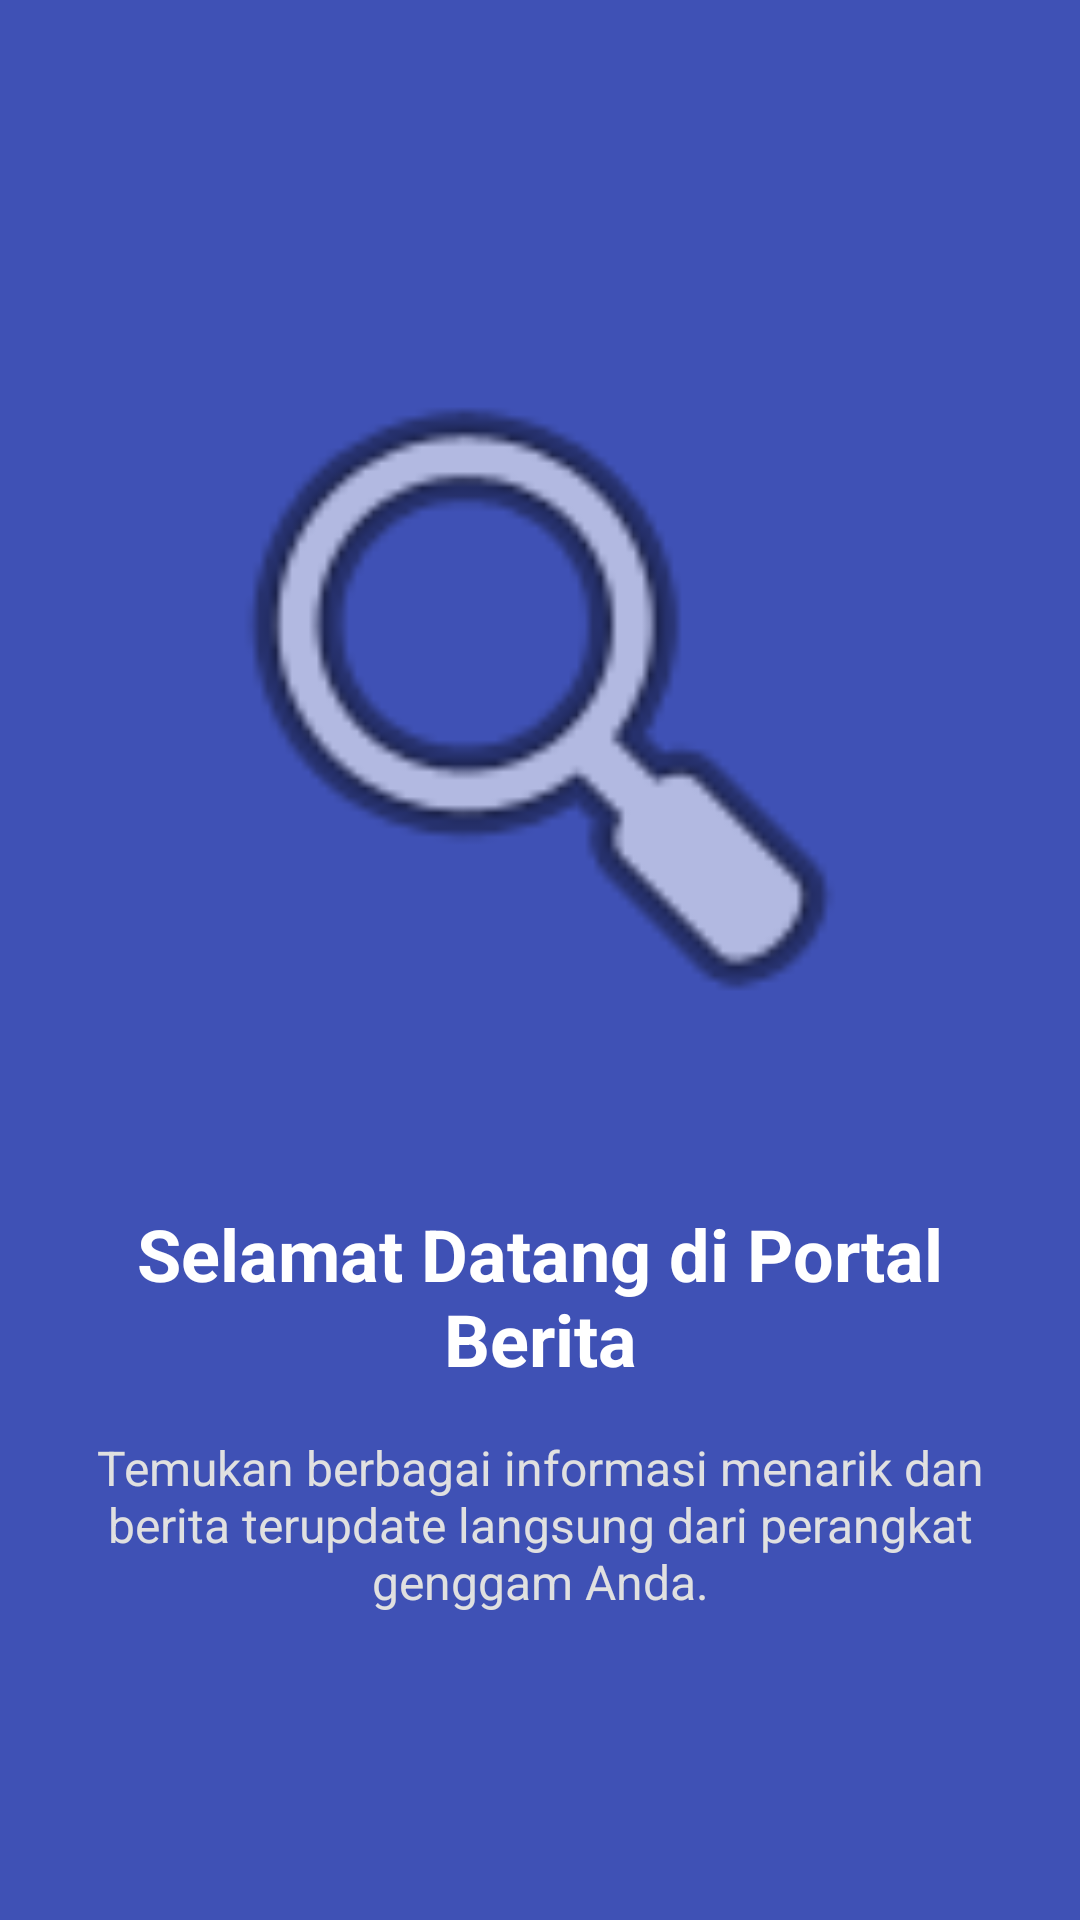

Android layout source for this screen:
<!-- AndroidManifest.xml: application theme Theme.Rudiostorm -->
<!-- res/layout/fragment_onboarding_first.xml -->
<?xml version="1.0" encoding="utf-8"?>
<LinearLayout xmlns:android="http://schemas.android.com/apk/res/android"
    android:layout_width="match_parent"
    android:layout_height="match_parent"
    android:background="#3F51B5"
    android:gravity="center"
    android:orientation="vertical"
    android:padding="32dp">

    <ImageView
        android:id="@+id/imgOnboarding1"
        android:layout_width="260dp"
        android:layout_height="260dp"
        android:src="@android:drawable/ic_menu_search"
        android:contentDescription="Slide 1 Image" />

    <TextView
        android:id="@+id/tvTitle1"
        android:layout_width="wrap_content"
        android:layout_height="wrap_content"
        android:layout_marginTop="40dp"
        android:text="Selamat Datang di Portal Berita"
        android:textColor="#FFFFFF"
        android:textSize="24sp"
        android:textStyle="bold"
        android:textAlignment="center"/>

    <TextView
        android:id="@+id/tvDescription1"
        android:layout_width="wrap_content"
        android:layout_height="wrap_content"
        android:layout_marginTop="16dp"
        android:text="Temukan berbagai informasi menarik dan berita terupdate langsung dari perangkat genggam Anda."
        android:textColor="#E0E0E0"
        android:textSize="16sp"
        android:textAlignment="center"/>

</LinearLayout>
<!-- resources referenced by this layout -->
<resources>
  <style name="Theme.Rudiostorm" parent="Base.Theme.Rudiostorm" />
  <style name="Base.Theme.Rudiostorm" parent="Theme.Material3.DayNight.NoActionBar">
          
          
      </style>
</resources>
